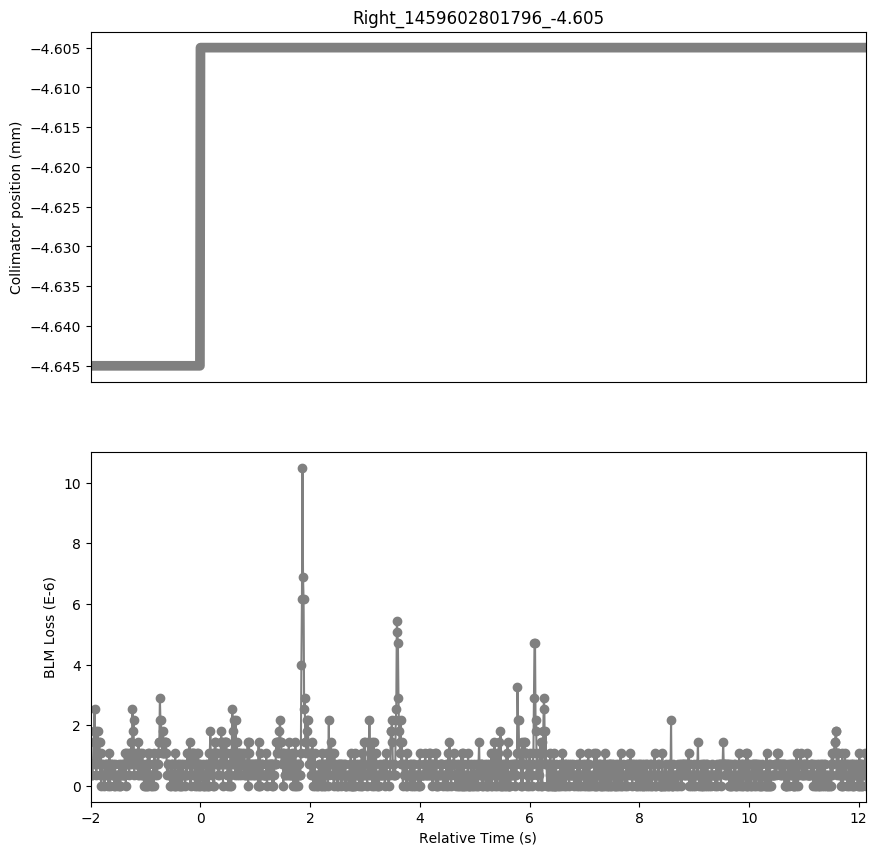

Values plotted in this chart, from the file beside it:
Timestamp, position, BLMTI.06L7.B1E10_TCP.C6L7.B1
1459602799800, -4.645, 7.240000000000001e-07
1459602799810, -4.645, 7.240000000000001e-07
1459602799820, -4.645, 3.6200000000000004e-07
1459602799830, -4.645, 3.6200000000000004e-07
1459602799840, -4.645, 7.240000000000001e-07
1459602799850, -4.645, 1.4480000000000002e-06
1459602799860, -4.645, 1.81e-06
1459602799870, -4.645, 2.5340000000000002e-06
1459602799880, -4.645, 7.240000000000001e-07
1459602799890, -4.645, 1.81e-06
1459602799900, -4.645, 3.6200000000000004e-07
1459602799910, -4.645, 1.4480000000000002e-06
1459602799920, -4.645, 7.240000000000001e-07
1459602799930, -4.645, 1.81e-06
1459602799940, -4.645, 1.0859999999999999e-06
1459602799950, -4.645, 1.4480000000000002e-06
1459602799960, -4.645, 1.4480000000000002e-06
1459602799970, -4.645, 3.6200000000000004e-07
1459602799980, -4.645, 1.0859999999999999e-06
1459602799990, -4.645, 0.0
1459602800000, -4.645, 7.240000000000001e-07
1459602800010, -4.645, 7.240000000000001e-07
1459602800020, -4.645, 3.6200000000000004e-07
1459602800030, -4.645, 3.6200000000000004e-07
1459602800040, -4.645, 3.6200000000000004e-07
1459602800050, -4.645, 0.0
1459602800060, -4.645, 7.240000000000001e-07
1459602800070, -4.645, 3.6200000000000004e-07
1459602800080, -4.645, 7.240000000000001e-07
1459602800090, -4.645, 7.240000000000001e-07
1459602800100, -4.645, 3.6200000000000004e-07
1459602800110, -4.645, 7.240000000000001e-07
1459602800120, -4.645, 0.0
1459602800130, -4.645, 3.6200000000000004e-07
1459602800140, -4.645, 1.0859999999999999e-06
1459602800150, -4.645, 0.0
1459602800160, -4.645, 7.240000000000001e-07
1459602800170, -4.645, 7.240000000000001e-07
1459602800180, -4.645, 3.6200000000000004e-07
1459602800190, -4.645, 3.6200000000000004e-07
1459602800200, -4.645, 7.240000000000001e-07
1459602800210, -4.645, 3.6200000000000004e-07
1459602800220, -4.645, 3.6200000000000004e-07
1459602800230, -4.645, 0.0
1459602800240, -4.645, 7.240000000000001e-07
1459602800250, -4.645, 0.0
1459602800260, -4.645, 3.6200000000000004e-07
1459602800270, -4.645, 3.6200000000000004e-07
1459602800280, -4.645, 3.6200000000000004e-07
1459602800290, -4.645, 0.0
1459602800300, -4.645, 3.6200000000000004e-07
1459602800310, -4.645, 3.6200000000000004e-07
1459602800320, -4.645, 7.240000000000001e-07
1459602800330, -4.645, 0.0
1459602800340, -4.645, 0.0
1459602800350, -4.645, 7.240000000000001e-07
1459602800360, -4.645, 3.6200000000000004e-07
1459602800370, -4.645, 3.6200000000000004e-07
1459602800380, -4.645, 3.6200000000000004e-07
1459602800390, -4.645, 7.240000000000001e-07
... 1,351 more rows
